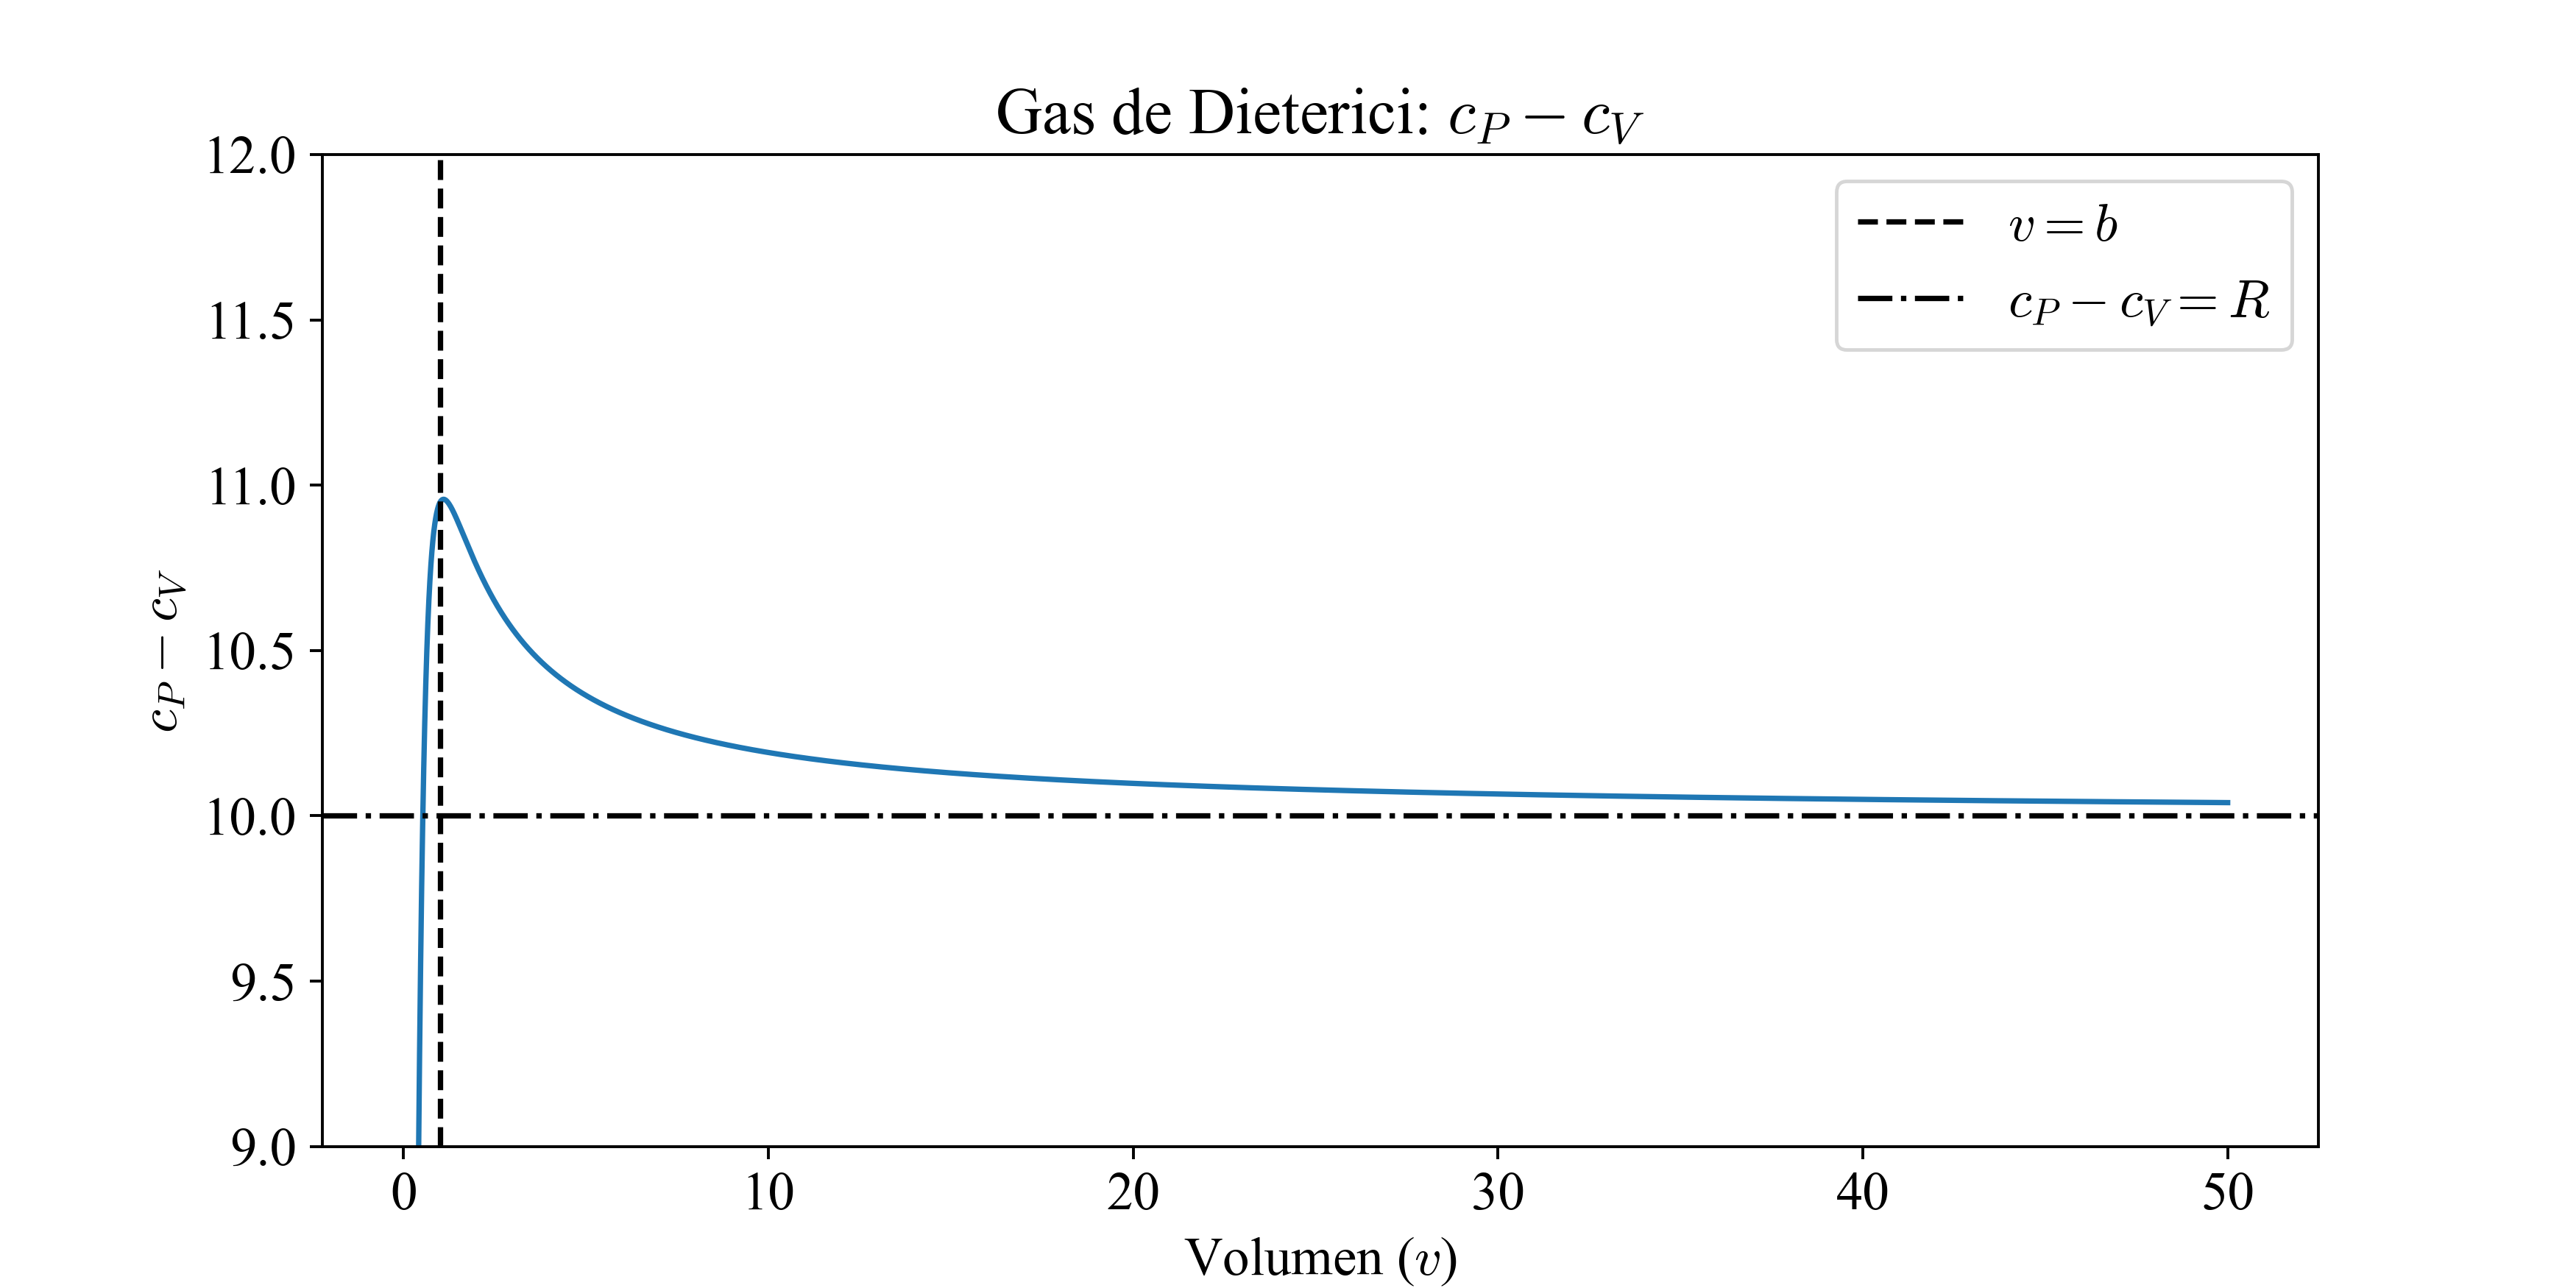

Here is the Python script that generated this plot:
import matplotlib.pyplot as plt
import sys
import numpy as np
from scipy.special import lambertw
sys.path.insert(0, '../Formatter')
import minipy_formatter as MF
MF.Format().rcUpdate()

x = np.linspace(0.25, 50, int(1E5))

# a, b, k = 1, 1, 1
# R = 10
def cpcv(T, v):
	return 10 * np.e**(- 1 / (T * v)) * (T * v + 1)**2 / (T * (T * v**2 - (v - 1)))

fig, axs = plt.subplot_mosaic([['cpcv']], dpi=350, figsize=(10, 5))
axs['cpcv'].plot(x, cpcv(10, x))
axs['cpcv'].set(title='Gas de Dieterici: $c_P - c_V$', ylim=[9, 12],
			  xlabel='Volumen ($v$)', ylabel='$c_P - c_V$')
axs['cpcv'].axvline(1, color='k', linestyle='--', label='$v = b$')
axs['cpcv'].axhline(10, color='k', linestyle='-.', label='$c_P - c_V = R$')
axs['cpcv'].legend()

plt.savefig('cpcv.png')
#plt.show()
